Image classification data set "data" (KyklyMachine/Coins-mint on GitHub). Class labels (73): 1 chervonets 1923, 1 kopek 1924 to 1925, 1 kopek 1926 to 1935, 1 kopek 1935 to 1936, 1 kopek 1937 to 1946, 1 kopek 1948 to 1956, 1 kopek 1957, 1 kopek 1958, 1 kopek 1961 to 1991, 1 poltinnik 1924 to 1927, 1 ruble 1921 to 1922, 1 ruble 1924, 1 ruble 1958, 1 ruble 1961, 1 ruble 1964 to 1991, 1 ruble 1991, 10 kopeks 1921 to 1923, 10 kopeks 1924 to 1931, 10 kopeks 1931 to 1934, 10 kopeks 1935 to 1936, 10 kopeks 1937 to 1946, 10 kopeks 1948 to 1956, 10 kopeks 1957, 10 kopeks 1958, 10 kopeks 1961 to 1991, 10 rubles 1991 to 1992, 15 kopeks 1921 to 1923, 15 kopeks 1924 to 1931, 15 kopeks 1931 to 1934, 15 kopeks 1935 to 1936, 15 kopeks 1937 to 1946, 15 kopeks 1948 to 1956, 15 kopeks 1957, 15 kopeks 1958, 15 kopeks 1961 to 1991, 2 kopeks 1924 to 1925, 2 kopeks 1926 to 1935, 2 kopeks 1935 to 1936, 2 kopeks 1937 to 1946, 2 kopeks 1948 to 1956, 2 kopeks 1957, 2 kopeks 1958, 2 kopeks 1961 to 1991, 20 kopeks 1921 to 1923, 20 kopeks 1924 to 1931, 20 kopeks 1931 to 1934, 20 kopeks 1935 to 1936, 20 kopeks 1937 to 1946, 20 kopeks 1948 to 1956, 20 kopeks 1957, 20 kopeks 1961 to 1991, 3 kopeks 1924, 3 kopeks 1926 to 1935, 3 kopeks 1935 to 1936, 3 kopeks 1937 to 1946, 3 kopeks 1948 to 1956, 3 kopeks 1957, 3 kopeks 1958, 3 kopeks 1961 to 1991, 5 kopeks 1924, 5 kopeks 1926 to 1935, 5 kopeks 1935 to 1936, 5 kopeks 1937 to 1946, 5 kopeks 1948 to 1956, 5 kopeks 1957, 5 kopeks 1958, 5 kopeks 1961 to 1991, 5 rubles 1991, 50 kopeks 1921 to 1922, 50 kopeks 1961, 50 kopeks 1964 to 1991, 50 kopeks 1991, half kopek 1925 to 1928.

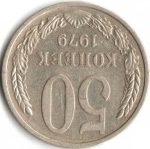
Label: 50 kopeks 1964 to 1991

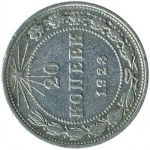
Label: 20 kopeks 1921 to 1923

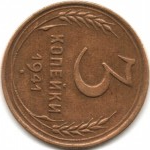
Label: 3 kopeks 1937 to 1946

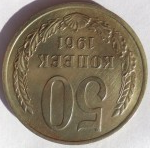
Label: 50 kopeks 1961

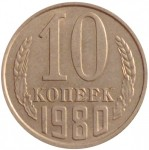
Label: 10 kopeks 1961 to 1991

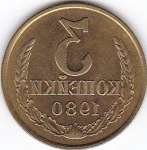
Label: 3 kopeks 1961 to 1991
